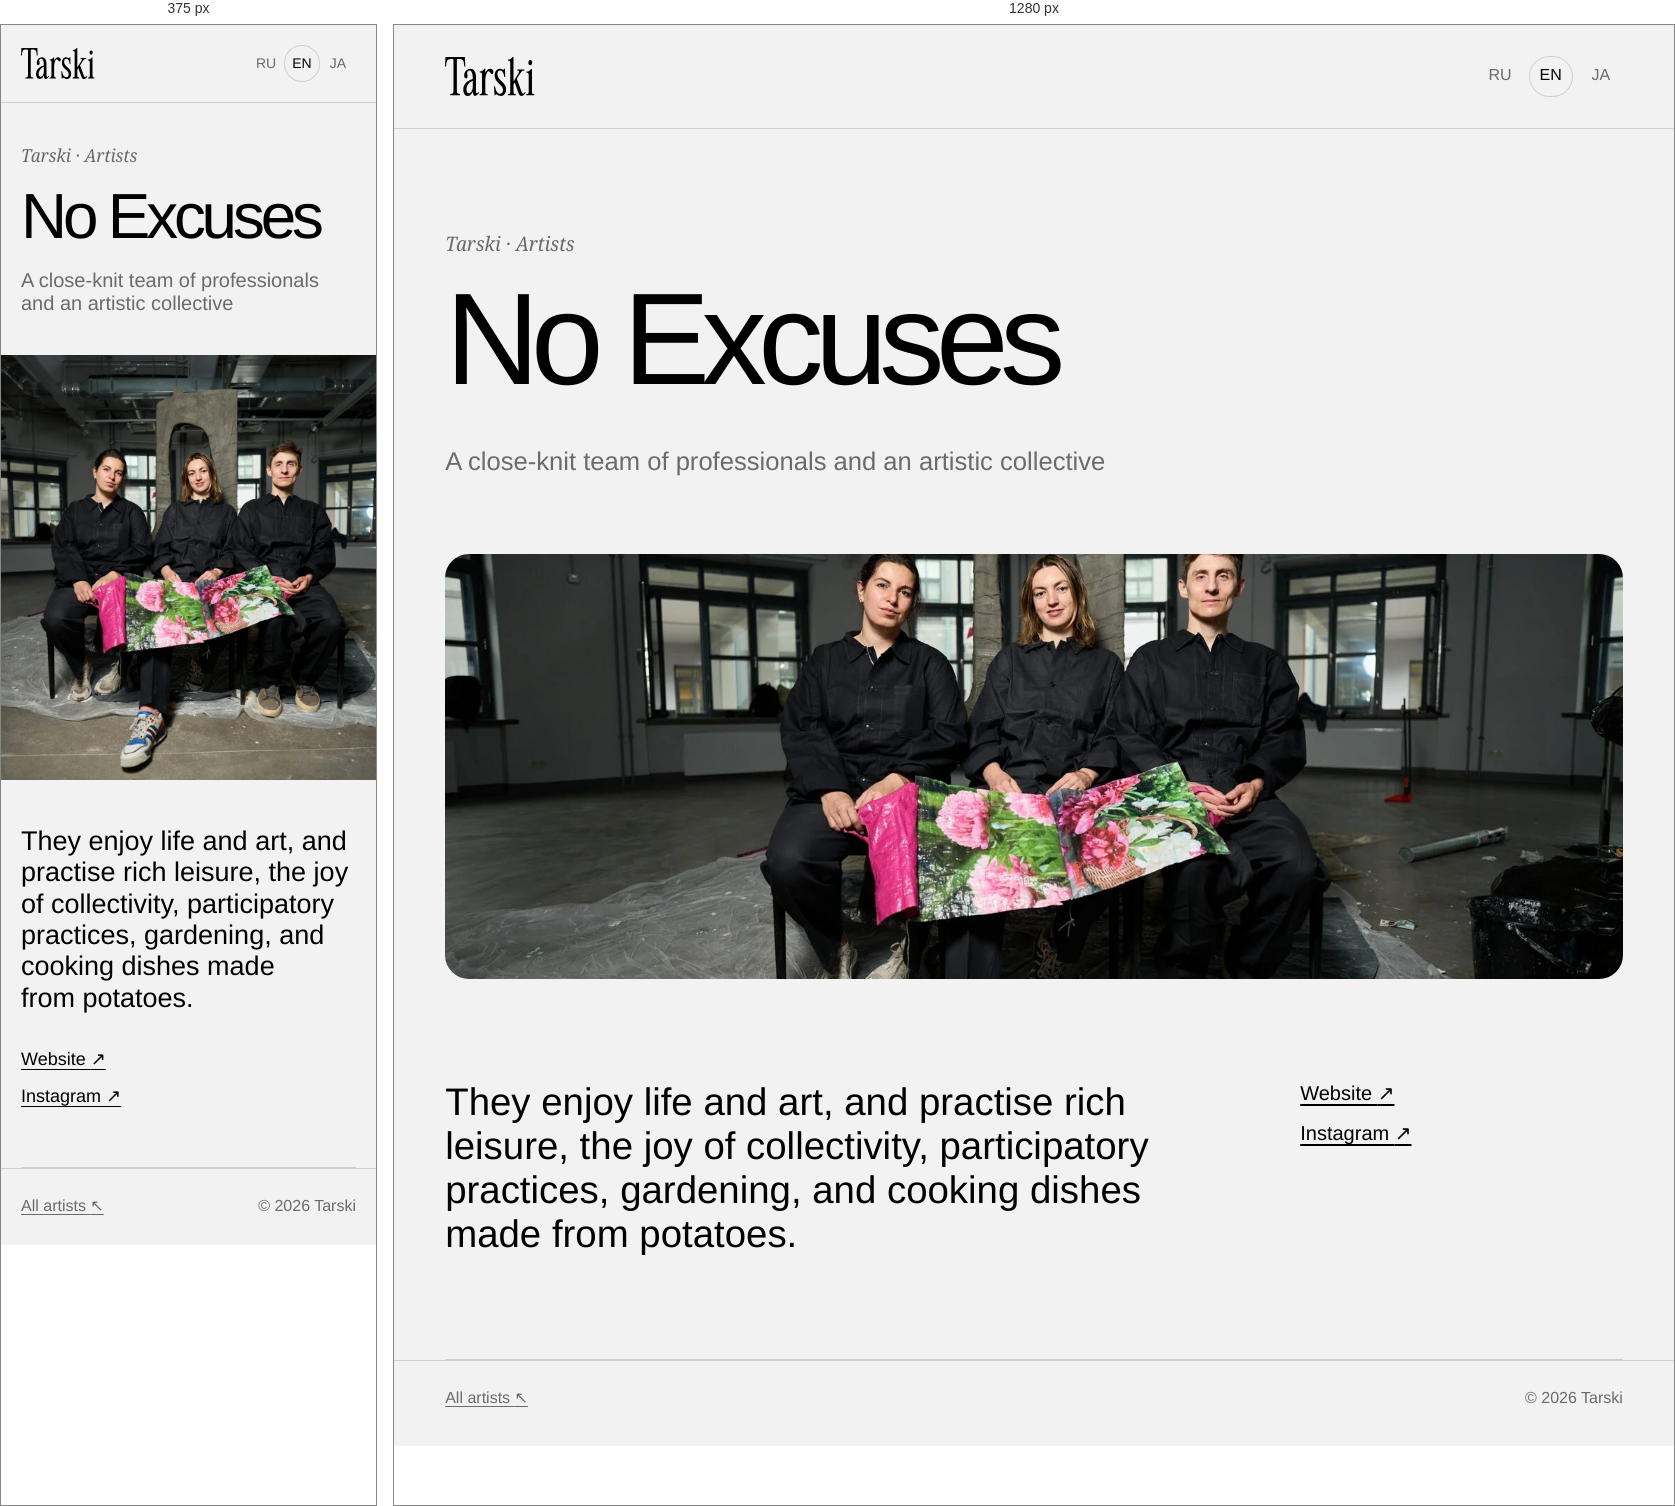
Rendered at 375 px and 1280 px, left to right.

<!-- file: index.html -->
<!doctype html>
<html lang="en">
  <head>
    <meta charset="utf-8" />
    <meta name="viewport" content="width=device-width, initial-scale=1" />
    <meta name="referrer" content="strict-origin-when-cross-origin" />
    <title>No Excuses — Tarski</title>
    <meta name="description" content="They enjoy life and art, and practise rich leisure, the joy of collectivity, participatory practices, gardening, and cooking dishes made from potatoes." />
    <meta name="theme-color" content="#f2f2f2" media="(prefers-color-scheme: light)" />
    <meta name="theme-color" content="#101010" media="(prefers-color-scheme: dark)" />
    <script>(() => {
  try {
    const theme = window.localStorage.getItem('tarski-theme');
    const systemTheme = window.matchMedia('(prefers-color-scheme: dark)').matches ? 'dark' : 'light';
    document.documentElement.dataset.effectiveTheme = theme === 'dark' || theme === 'light' ? theme : systemTheme;
  } catch (error) {
    document.documentElement.dataset.effectiveTheme = 'light';
  }
})();</script>
    <link rel="canonical" href="https://tarski.ru/artists/no-excuses/en/" />
    <link rel="alternate" hreflang="ru" href="https://tarski.ru/artists/no-excuses/" />
    <link rel="alternate" hreflang="en" href="https://tarski.ru/artists/no-excuses/en/" />
    <link rel="alternate" hreflang="ja" href="https://tarski.ru/artists/no-excuses/ja/" />
    <link rel="alternate" hreflang="x-default" href="https://tarski.ru/artists/no-excuses/" />
    <meta property="og:title" content="No Excuses — Tarski" />
    <meta property="og:description" content="They enjoy life and art, and practise rich leisure, the joy of collectivity, participatory practices, gardening, and cooking dishes made from potatoes." />
    <meta property="og:type" content="website" />
    <meta property="og:url" content="https://tarski.ru/artists/no-excuses/en/" />
    <meta property="og:site_name" content="Tarski" />
    <meta property="og:image" content="https://tarski.ru/assets/og-image.png" />
    <link rel="icon" href="/assets/favicon.svg" type="image/svg+xml" sizes="any" />
    <link rel="stylesheet" href="/artist-page.css?v=89ee30a576d5" />
    <script src="/typography.js?v=42a6978a6c50" defer></script>
  </head>
  <body class="artist-page artist-page--profile">
    <a class="artist-page__skip" href="#content">Skip to content</a>
    <header class="artist-page__header">
      <a class="artist-page__brand" href="/?lang=en#artists" aria-label="Home">
        <img src="/assets/logo.svg" alt="Tarski" />
      </a>
      <nav class="artist-page__languages" aria-label="Language">
        <a href="/artists/no-excuses/">RU</a>
        <a href="/artists/no-excuses/en/" aria-current="page">EN</a>
        <a href="/artists/no-excuses/ja/">JA</a>
      </nav>
    </header>
    <main id="content" class="artist-page__main artist-profile">
      <p class="artist-page__eyebrow">Tarski · Artists</p>
      <h1>No Excuses</h1>
      <p class="artist-profile__role">A close-knit team of professionals and an artistic collective</p>
      <div class="artist-profile__hero">
        <img src="/assets/artist-index/0015.jpg.webp" alt="" width="314" height="425" decoding="async" />
      </div>
      <div class="artist-profile__body">
        <p>They enjoy life and art, and practise rich leisure, the joy of collectivity, participatory practices, gardening, and cooking dishes made from potatoes.</p>
        <nav class="artist-profile__links" aria-label="Links">
          <a href="https://noexcusegroup.tilda.ws/">Website <span aria-hidden="true">↗</span></a>
          <a href="https://www.instagram.com/no_excuse_group/">Instagram <span aria-hidden="true">↗</span></a>
        </nav>
      </div>

    </main>
    <footer class="artist-page__footer">
      <a href="/artists/en/">All artists <span aria-hidden="true">↖</span></a>
      <span>© 2026 Tarski</span>
    </footer>
    <script type="application/ld+json">
      {
        "@context": "https://schema.org",
        "@type": "Organization",
        "name": "No Excuses",
        "description": "They enjoy life and art, and practise rich leisure, the joy of collectivity, participatory practices, gardening, and cooking dishes made from potatoes.",
        "url": "https://tarski.ru/artists/no-excuses/en/",
        "image": "https://tarski.ru/assets/artist-index/0015.jpg.webp",
        "sameAs": [
          "https://noexcusegroup.tilda.ws/",
          "https://www.instagram.com/no_excuse_group/"
        ]
      }
    </script>
  </body>
</html>


/* @media block from artist-page.css */
@media (max-width: 720px) {
  :root {
    --page-gutter: 20px;
    --corner-card: 20px;
    --type-body: 18px;
    --type-display: clamp(54px, 17vw, 92px);
    --type-lead: 27px;
    --type-card-title: clamp(30px, 8.7vw, 34px);
    --type-card-copy: 15px;
    --type-profile-role: 20px;
    --type-profile-copy: 27px;
    --type-gallery-title: clamp(42px, 14vw, 54px);
  }

  body {
    font-size: var(--type-body);
  }

  .artist-page__header {
    min-height: 78px;
  }

  .artist-page__brand {
    width: 74px;
  }

  .artist-page__languages {
    gap: 0;
    font-size: 14px;
  }

  .artist-page__languages a {
    min-width: 36px;
    padding: 9px 7px;
  }

  .artist-page__main {
    padding-top: 42px;
  }

  .artist-page__eyebrow {
    margin-bottom: 20px;
  }

  .artist-page h1 {
    font-size: var(--type-display);
    line-height: 0.9;
  }

  .artist-page__lead {
    margin: 28px 0 64px;
    font-size: var(--type-lead);
  }

  .artist-directory {
    grid-template-columns: 1fr;
    padding-bottom: 90px;
  }

  .artist-directory__item:nth-child(odd) {
    border-right: 0;
  }

  .artist-directory__link {
    grid-template-columns: clamp(72px, 22vw, 86px) minmax(0, 1fr);
    gap: clamp(var(--space-4), 5vw, var(--space-5));
    padding: 24px 0;
  }

  .artist-directory__name {
    font-size: var(--type-card-title);
  }

  .artist-directory__role {
    margin-top: 10px;
    font-size: var(--type-card-copy);
  }

  .artist-directory__action {
    padding-top: 24px;
    font-size: 14px;
  }

  .artist-profile__role {
    margin: 24px 0 38px;
    font-size: var(--type-profile-role);
  }

  .artist-profile__hero {
    margin-inline: calc(var(--page-gutter) * -1);
    width: calc(100% + var(--page-gutter) * 2);
    border-radius: 0;
  }

  .artist-profile__hero img {
    max-height: 68vh;
  }

  .artist-profile__body {
    grid-template-columns: 1fr;
    gap: 34px;
    padding: 46px 0 58px;
  }

  .artist-profile__body > p {
    font-size: var(--type-profile-copy);
    line-height: 1.16;
  }

  .artist-profile__gallery {
    padding: 58px 0 90px;
  }

  .artist-profile__gallery h2 {
    margin-bottom: 34px;
    font-size: var(--type-gallery-title);
  }

  .artist-profile__gallery-grid {
    grid-template-columns: 1fr;
    gap: 32px;
  }

  .artist-profile__gallery-item--wide {
    grid-column: auto;
  }

  .artist-page__footer {
    padding-bottom: max(28px, env(safe-area-inset-bottom));
  }
}